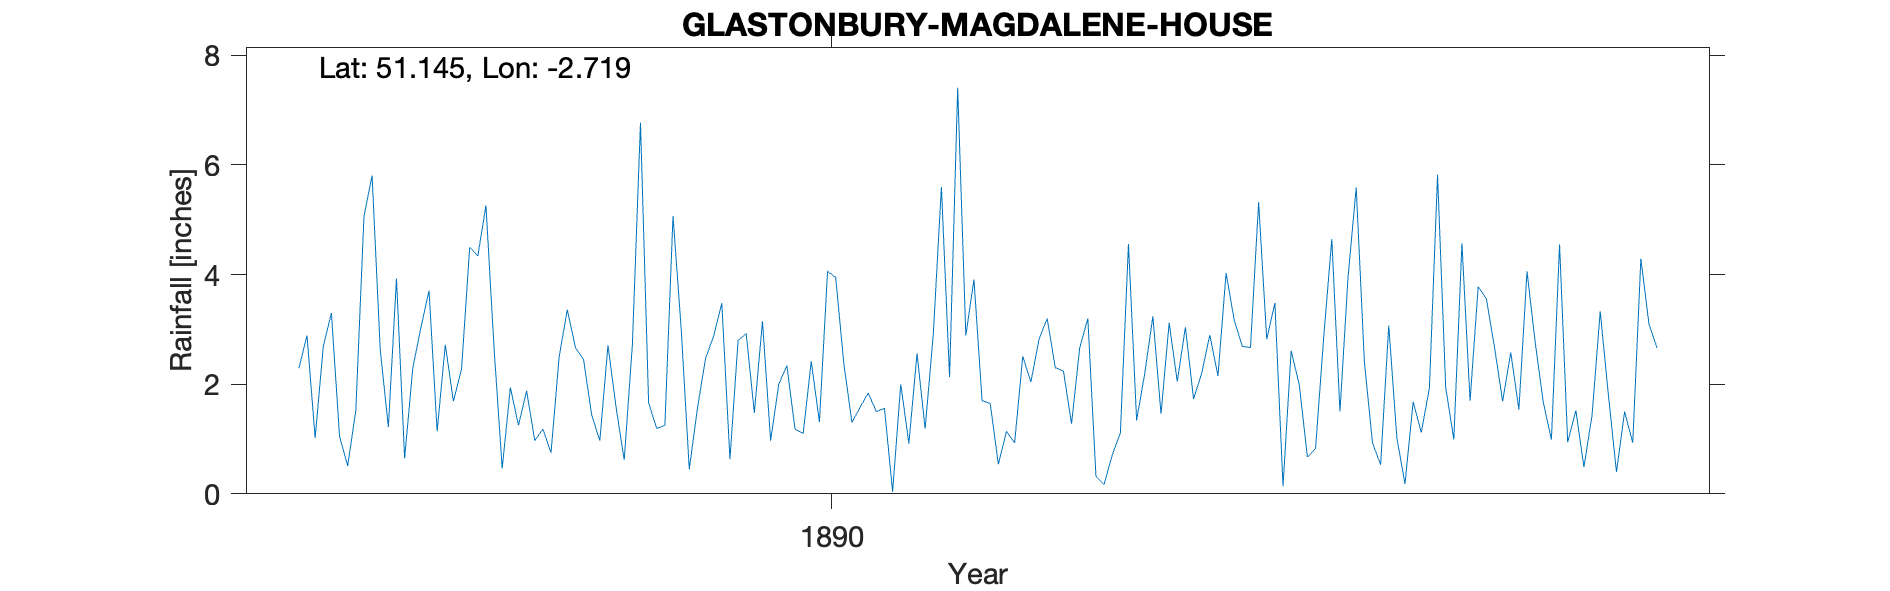

The data file committed next to this chart (first rows):
GLASTONBURY-MAGDALENE-HOUSE, , , , , , , , , , , , , , , , , , , , 
Grid ref, ST498387, Long, -2.719, Lat, 51.15, Elevation, 52, ft, , , , , , , , , , , , 
Station no, RR7659, , , , , , , , , , , , , , , , , , , 
, 1880, 1881, 1882, 1883, 1884, 1885, 1886, 1887, 1888, 1889, 1890, 1891, 1892, 1893, 1894, 1895, 1896, 1897, 1898, 1899
January, , , , , , 2.29, 3.93, 2.65, 1.44, 0.45, 2.34, 1.56, 1.7, 2.66, 2.05, 3.48, 0.93, 1.7, 0.94, 
February, , , , , , 2.89, 0.65, 0.46, 0.97, 1.56, 1.18, 0.04, 1.65, 3.2, 3.04, 0.14, 0.53, 3.78, 1.52, 
March, , , , , , 1.02, 2.29, 1.94, 2.71, 2.47, 1.1, 2, 0.54, 0.32, 1.73, 2.61, 3.07, 3.56, 0.49, 
April, , , , , , 2.69, 3.03, 1.25, 1.58, 2.88, 2.42, 0.92, 1.14, 0.17, 2.2, 1.99, 1.02, 2.68, 1.44, 
May, , , , , , 3.3, 3.71, 1.88, 0.62, 3.48, 1.31, 2.56, 0.93, 0.71, 2.9, 0.67, 0.18, 1.69, 3.33, 
June, , , , , , 1.05, 1.14, 0.97, 2.71, 0.63, 4.06, 1.19, 2.51, 1.11, 2.15, 0.83, 1.68, 2.58, 1.81, 
July, , , , , , 0.51, 2.72, 1.18, 6.77, 2.8, 3.95, 2.91, 2.04, 4.56, 4.03, 2.85, 1.12, 1.54, 0.4, 
August, , , , , , 1.52, 1.69, 0.75, 1.66, 2.92, 2.38, 5.6, 2.82, 1.34, 3.17, 4.65, 1.93, 4.06, 1.5, 
September, , , , , , 5.06, 2.28, 2.5, 1.19, 1.48, 1.3, 2.13, 3.2, 2.2, 2.69, 1.5, 5.82, 2.77, 0.93, 
October, , , , , , 5.81, 4.5, 3.36, 1.25, 3.15, 1.58, 7.41, 2.3, 3.24, 2.67, 3.96, 1.95, 1.67, 4.29, 
November, , , , , , 2.63, 4.34, 2.67, 5.07, 0.97, 1.84, 2.89, 2.24, 1.46, 5.32, 5.59, 0.99, 0.99, 3.09, 
December, , , , , , 1.22, 5.26, 2.45, 3.02, 2, 1.5, 3.91, 1.28, 3.12, 2.82, 2.42, 4.57, 4.55, 2.66, 
Total, , , , , , 29.99, 35.54, 22.06, 28.99, 24.79, 24.96, 33.12, 22.35, 24.09, 34.77, 30.69, 23.79, 31.57, 22.4, 
